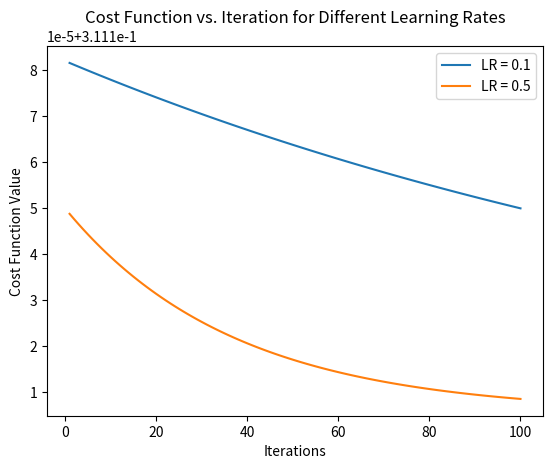

This figure's Python source:
import numpy as np
import matplotlib.pyplot as plt
# Assuming there are 100 examples
X = np.array([[3.8915, 4.2105],
              [3.6898, 6.6051],
              [2.7763, 7.5057],
              [3.1137, 5.7724],
              [2.9251, 5.4315],
              [3.6699, 6.4406],
              [2.8404, 3.8136],
              [3.7729, 5.2398],
              [2.6465, 3.4946],
              [4.0902, 5.9298],
              [3.3337, 5.5294],
              [1.44, 5.8302],
              [3.6919, 5.0708],
              [4.4506, 3.629],
              [4.7716, 6.4982],
              [3.7306, 4.8439],
              [4.9867, 5.6805],
              [4.1954, 6.455],
              [5.6164, 6.0755],
              [3.7672, 4.6705],
              [3.982, 5.2395],
              [3.9381, 5.2835],
              [4.0603, 6.4953],
              [4.3357, 6.7917],
              [4.5707, 4.4346],
              [2.5098, 4.4806],
              [2.2003, 5.6314],
              [4.8419, 5.4988],
              [4.4708, 5.7022],
              [2.6502, 4.4475],
              [3.4506, 4.1548],
              [5.3572, 5.4207],
              [2.3391, 6.7416],
              [3.8305, 6.1357],
              [2.1096, 5.3812],
              [3.674, 5.1154],
              [3.8091, 4.3737],
              [3.3172, 6.4038],
              [4.4469, 6.3588],
              [3.3633, 5.3338],
              [4.6922, 5.8894],
              [4.6014, 5.774],
              [3.2233, 6.4315],
              [3.7617, 7.1484],
              [3.7115, 3.7335],
              [4.4714, 5.1916],
              [4.7502, 5.4191],
              [4.2977, 4.2184],
              [3.5279, 5.2086],
              [2.6096, 6.3162],
              [4.7394, 2.6582],
              [3.3908, 3.4965],
              [4.4767, 2.9949],
              [5.7886, 1.6549],
              [4.735, 2.4475],
              [6.4513, 1.5372],
              [4.94, 5.1969],
              [5.7323, 3.7426],
              [4.9014, 4.1027],
              [6.1341, 3.7068],
              [3.8544, 4.6233],
              [7.1477, 5.0198],
              [5.2805, 3.0939],
              [5.3616, 2.5338],
              [4.0691, 4.6088],
              [5.4984, 5.7533],
              [5.4295, 3.2801],
              [4.2903, 2.7389],
              [6.0986, 3.8345],
              [7.5195, 2.5559],
              [6.6949, 2.7201],
              [5.4368, 4.1784],
              [6.0597, 3.28],
              [5.715, 4.0286],
              [5.922, 2.9962],
              [3.4284, 4.0874],
              [4.5904, 3.8441],
              [5.2147, 4.0196],
              [6.1363, 4.6772],
              [5.8662, 4.3752],
              [5.3976, 1.956],
              [3.3328, 5.3288],
              [4.0697, 2.2547],
              [6.8436, 1.732],
              [5.638, 4.4592],
              [5.5175, 2.7173],
              [5.1615, 1.6006],
              [8.4153, 3.4567],
              [4.8131, 5.3435],
              [5.3576, 4.3978],
              [6.0388, 4.195],
              [6.8282, 2.4295],
              [5.369, 2.6921],
              [6.4701, 4.4246],
              [6.4986, 4.8292],
              [5.7629, 4.6161],
              [4.1817, 4.0577],
              [6.3065, 2.4776],
              [5.6043, 3.3146],
              [7.0567, 4.7346]])
X = X[:100, :]
y = np.array([0, 0, 0, 0, 0, 0, 0, 0, 0, 0, 0, 0, 0, 0, 0, 0, 0, 0, 0, 0,
              0, 0, 0, 0, 0, 0, 0, 0, 0, 0, 0, 0, 0, 0, 0, 0, 0, 0, 0, 0,
              0, 0, 0, 0, 1, 1, 1, 1, 1, 1, 1, 1, 1, 1, 1, 1, 1, 1, 1, 1,
              1, 1, 1, 1, 1, 1, 1, 1, 1, 1, 1, 1, 1, 1, 1, 1, 1, 1, 1, 1,
              1, 1, 1, 1, 1, 1, 1, 1, 1, 1, 1, 1, 1, 1, 1, 1, 1, 1, 1, 1,
              1, 1, 1, 1, 1, 1, 1, 1, 1, 1, 1, 1])
y = y[:100]

# Normalize the independent variables
X = (X - np.mean(X, axis=0)) / np.std(X, axis=0)

# Add a column of ones for the bias term
X = np.c_[np.ones(X.shape[0]), X]

# Define the sigmoid function for logistic regression


def sigmoid(z):
    return 1 / (1 + np.exp(-z))


# Initialize parameters
theta = np.zeros(X.shape[1])

# Define logistic cost function


def logistic_cost_function(X, y, theta):
    m = len(y)
    h = sigmoid(X @ theta)
    J = - (1/m) * (y @ np.log(h) + (1 - y) @ np.log(1 - h))
    return J

# Define the gradient descent function for logistic regression


def logistic_gradient_descent(X, y, theta, learning_rate, num_iterations):
    m = len(y)
    cost_history = []

    for _ in range(num_iterations):
        h = sigmoid(X @ theta)
        gradient = X.T @ (h - y) / m  # No need to reshape y
        theta -= learning_rate * gradient

        cost = logistic_cost_function(X, y, theta)
        cost_history.append(cost)

    return theta, cost_history


learning_rate = 0.1
num_iterations = 1000
theta_final, cost_history = logistic_gradient_descent(
    X, y, theta, learning_rate, num_iterations)

learning_rate_1 = 0.1
learning_rate_2 = 0.5
num_iterations = 100

theta_final_1, cost_history_1 = logistic_gradient_descent(
    X, y, theta, learning_rate_1, num_iterations)
theta_final_2, cost_history_2 = logistic_gradient_descent(
    X, y, theta, learning_rate_2, num_iterations)

plt.plot(range(1, num_iterations + 1), cost_history_1, label='LR = 0.1')
plt.plot(range(1, num_iterations + 1), cost_history_2, label='LR = 0.5')
plt.xlabel('Iterations')
plt.ylabel('Cost Function Value')
plt.title('Cost Function vs. Iteration for Different Learning Rates')
plt.legend()
plt.show()
